Labelled photos from "dataset2-predictions", an image-classification folder in afinch99/Blood-Cell-Classification. The possible labels are: eosinophil, lymphocyte, monocyte, neutrophil.

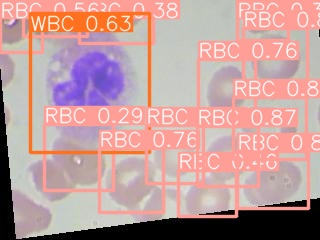
Label: neutrophil

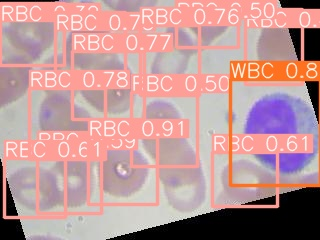
Label: lymphocyte

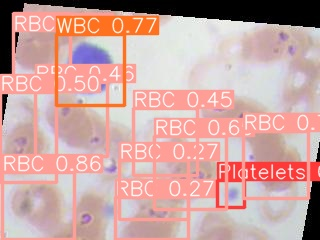
Label: lymphocyte

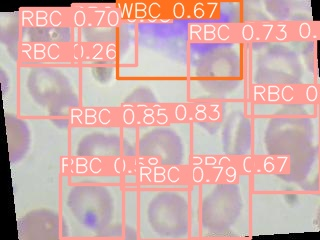
Label: monocyte

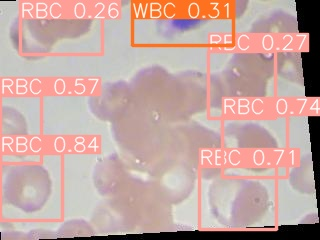
Label: eosinophil

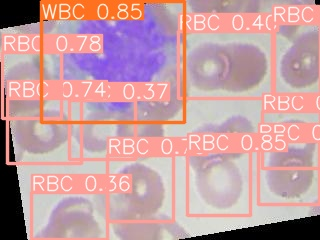
Label: monocyte
